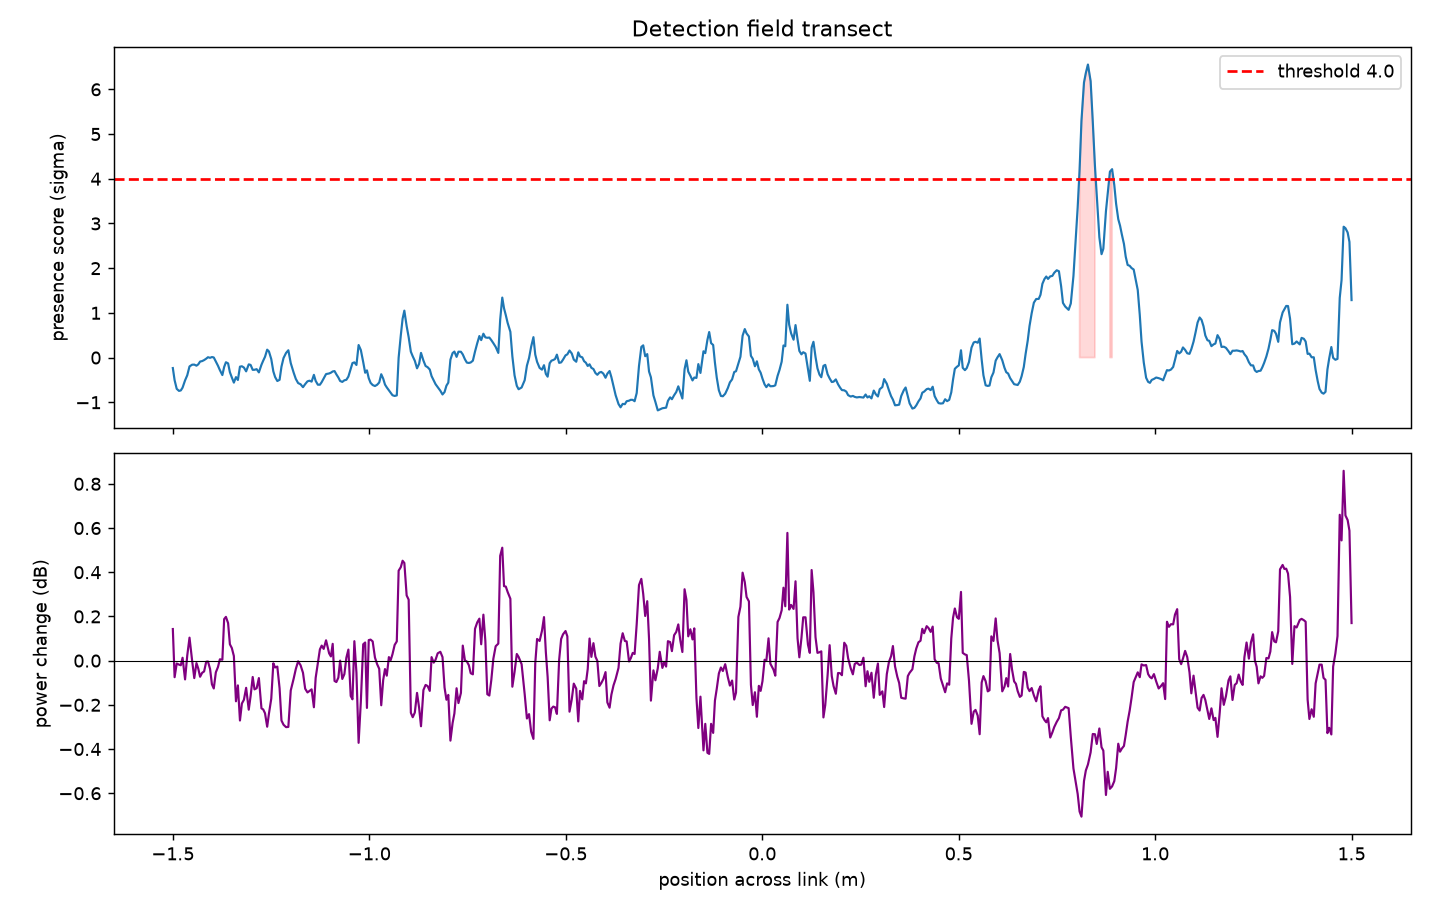

Source data for this figure (header and first rows):
t, score, shape, power_db, rssi, state
0.155, -0.234, 0.418, 0.143, -56.0, 0
0.276, -0.506, 0.375, -0.075, -56.0, 0
0.420, -0.699, 0.371, -0.013, -56.0, 0
0.576, -0.745, 0.430, -0.018, -56.0, 0
0.699, -0.735, 0.463, -0.021, -56.0, 0
0.819, -0.673, 0.518, 0.013, -56.0, 0
0.990, -0.510, 0.613, -0.085, -55.9, 0
1.139, -0.396, 0.665, 0.023, -55.9, 0
1.294, -0.198, 0.753, 0.104, -55.8, 0
1.472, -0.159, 0.731, 0.000, -55.9, 0
1.619, -0.157, 0.691, -0.079, -56.0, 0
1.768, -0.181, 0.688, -0.011, -56.0, 0
1.892, -0.151, 0.727, -0.036, -56.0, 0
2.016, -0.089, 0.760, -0.073, -56.0, 0
2.157, -0.078, 0.745, -0.055, -56.0, 0
2.290, -0.056, 0.762, -0.049, -56.0, 0
2.434, -0.024, 0.786, -0.005, -56.0, 0
2.555, 0.008, 0.799, -0.004, -56.0, 0
2.698, -0.005, 0.769, -0.038, -56.0, 0
2.824, 0.012, 0.763, -0.107, -56.0, 0
2.950, 0.003, 0.729, -0.126, -56.1, 0
3.091, -0.086, 0.689, -0.053, -56.1, 0
3.237, -0.182, 0.648, -0.029, -56.2, 0
3.367, -0.280, 0.603, 0.006, -56.2, 0
3.537, -0.391, 0.548, 0.004, -56.2, 0
3.659, -0.210, 0.599, 0.188, -56.1, 0
3.780, -0.104, 0.587, 0.198, -56.0, 0
3.928, -0.129, 0.544, 0.170, -56.0, 0
4.051, -0.327, 0.487, 0.074, -56.0, 0
4.183, -0.444, 0.496, 0.057, -56.0, 0
4.322, -0.560, 0.468, 0.021, -56.0, 0
4.466, -0.437, 0.498, -0.184, -56.0, 0
4.597, -0.501, 0.462, -0.112, -56.0, 0
4.738, -0.203, 0.567, -0.271, -56.1, 0
4.870, -0.194, 0.529, -0.194, -56.1, 0
5.009, -0.223, 0.521, -0.177, -56.0, 0
5.160, -0.308, 0.527, -0.123, -56.0, 0
5.338, -0.152, 0.602, -0.222, -56.1, 0
5.466, -0.164, 0.593, -0.160, -56.0, 0
5.608, -0.274, 0.577, -0.074, -56.0, 0
5.730, -0.273, 0.587, -0.130, -56.0, 0
5.878, -0.259, 0.606, -0.125, -56.0, 0
6.030, -0.331, 0.568, -0.079, -56.0, 0
6.207, -0.160, 0.617, -0.216, -56.0, 0
6.327, -0.068, 0.601, -0.221, -56.1, 0
6.448, 0.017, 0.610, -0.238, -56.1, 0
6.597, 0.177, 0.626, -0.299, -56.0, 0
6.717, 0.137, 0.590, -0.240, -56.1, 0
6.876, -0.034, 0.534, -0.172, -56.0, 0
7.017, -0.309, 0.499, -0.012, -56.0, 0
7.138, -0.435, 0.519, -0.031, -56.0, 0
7.289, -0.524, 0.501, -0.027, -56.0, 0
7.444, -0.497, 0.498, -0.125, -56.0, 0
7.573, -0.203, 0.562, -0.271, -56.1, 0
7.713, -0.010, 0.557, -0.290, -56.1, 0
7.887, 0.105, 0.539, -0.301, -56.1, 0
8.042, 0.164, 0.527, -0.300, -56.1, 0
8.206, -0.123, 0.472, -0.135, -56.0, 0
8.407, -0.339, 0.476, -0.081, -55.9, 0
8.552, -0.477, 0.489, -0.038, -55.9, 0
... 511 more rows
